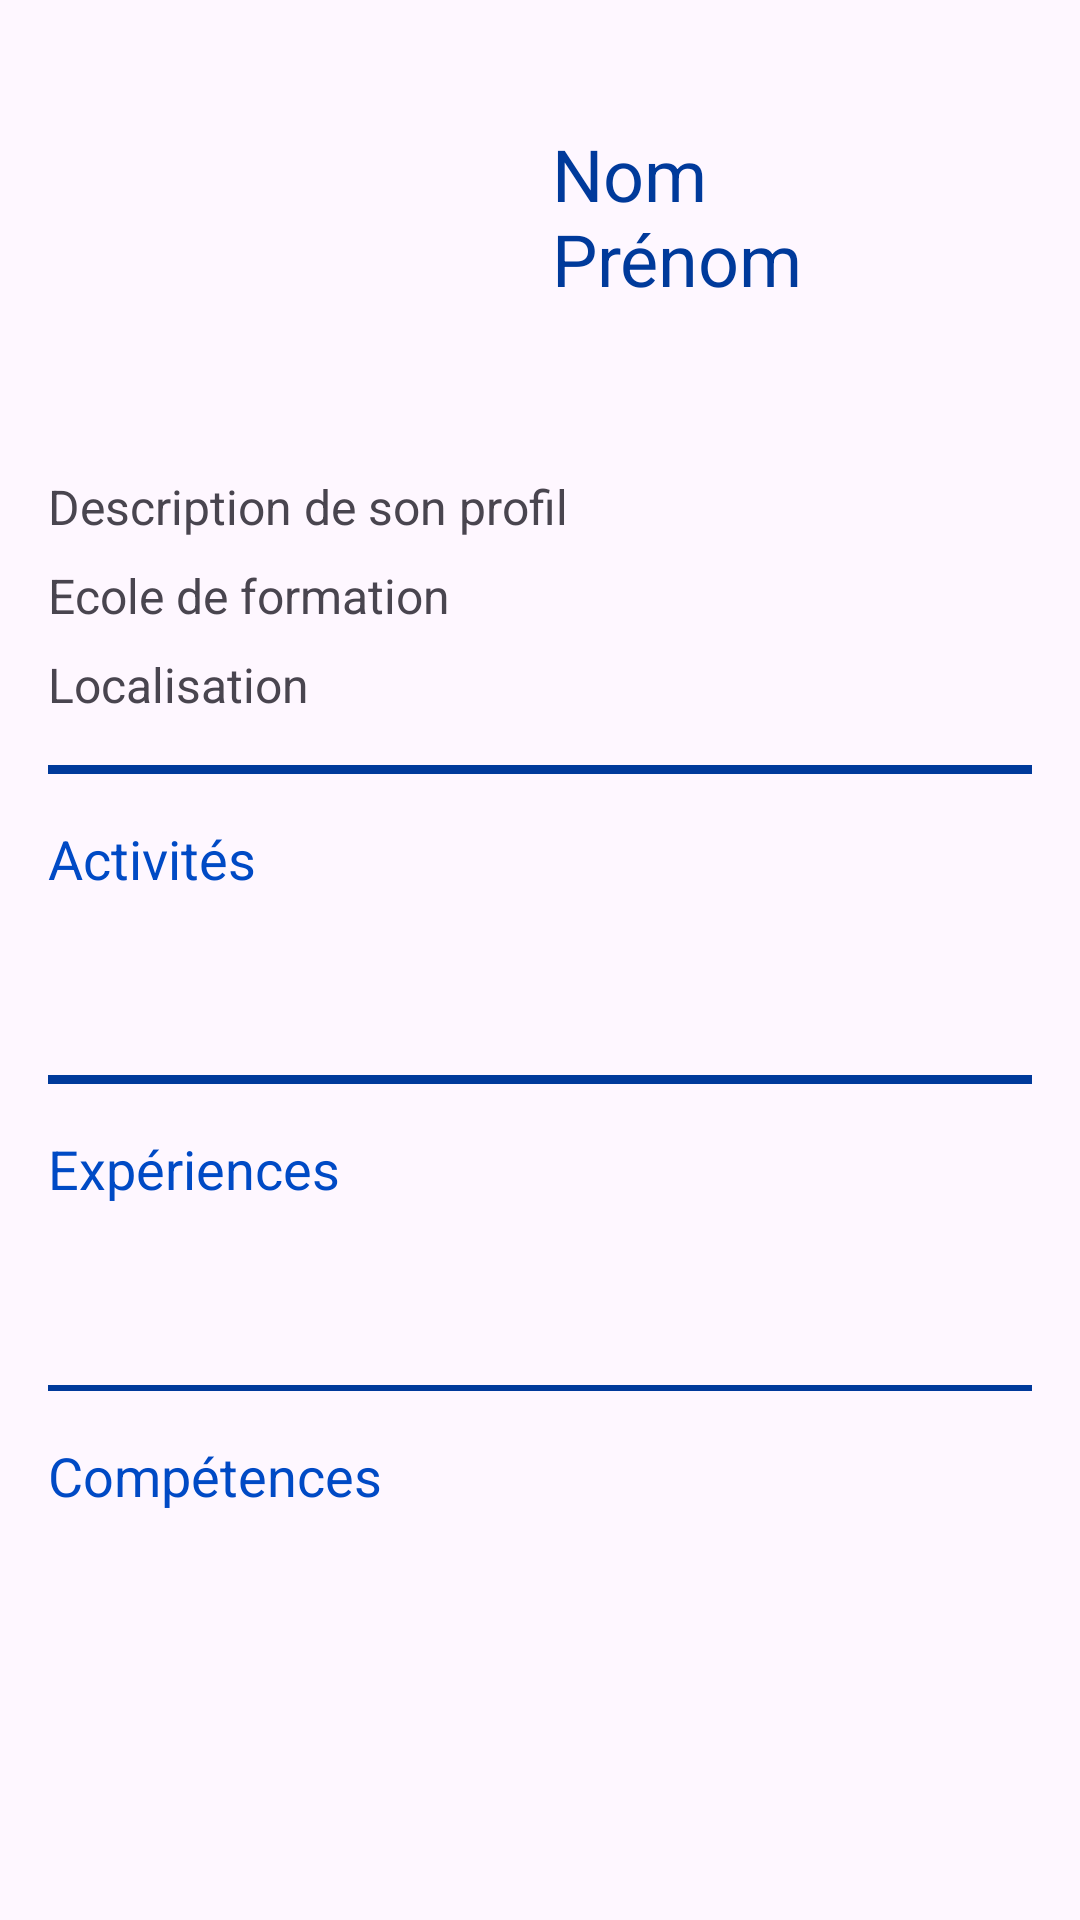

This screen was rendered from an Android layout file. Write that file and the resources it references.
<!-- AndroidManifest.xml: application theme Theme.Projet_stage_mobile_gestion -->
<!-- res/layout/profilstagiaire.xml -->
<LinearLayout xmlns:android="http://schemas.android.com/apk/res/android"
    android:layout_width="match_parent"
    android:layout_height="match_parent"
    android:orientation="vertical"
    android:padding="16dp">

    
    <LinearLayout
        android:layout_width="match_parent"
        android:layout_height="wrap_content"
        android:orientation="horizontal"
        android:gravity="center_vertical">

        
        <ImageView
            android:id="@+id/profile_image"
            android:layout_width="112dp"
            android:layout_height="112dp"
            android:src="@drawable/etudiant"
            android:layout_marginRight="16dp" />

        
        <LinearLayout
            android:layout_width="wrap_content"
            android:layout_height="wrap_content"
            android:orientation="horizontal"
            android:gravity="center_vertical">

            <TextView
                android:id="@+id/name"
                android:layout_width="wrap_content"
                android:layout_height="wrap_content"
                android:text="Nom Prénom"
                android:textColor="@color/border_color"
                android:textSize="24sp"
                android:layout_marginRight="30dp"
                android:layout_marginLeft="40dp" />

            
            <ImageView
                android:id="@+id/imageView_menu_stagiaire"
                android:layout_width="40dp"
                android:layout_height="40dp"
                android:layout_gravity="end|center_vertical"
                android:src="@drawable/ic_menu"
                android:contentDescription="menu_icon_desc"
                android:clickable="true"
                android:focusable="true" />
        </LinearLayout>
    </LinearLayout>

    
    <TextView
        android:id="@+id/profile_description"
        android:layout_width="wrap_content"
        android:layout_height="wrap_content"
        android:text="Description de son profil"
        android:textSize="16sp"
        android:layout_marginTop="30dp" />

    <TextView
        android:id="@+id/school"
        android:layout_width="wrap_content"
        android:layout_height="wrap_content"
        android:text="Ecole de formation"
        android:textSize="16sp"
        android:layout_marginTop="8dp" />

    <TextView
        android:id="@+id/location"
        android:layout_width="wrap_content"
        android:layout_height="wrap_content"
        android:text="Localisation"
        android:textSize="16sp"
        android:layout_marginTop="8dp" />

    <View
        android:layout_width="match_parent"
        android:layout_height="3dp"
        android:background="@color/border_color"
        android:layout_marginTop="16dp" />

    
    <TextView
        android:id="@+id/activities"
        android:layout_width="wrap_content"
        android:layout_height="wrap_content"
        android:text="Activités"
        android:textColor="@color/Light_blue"
        android:textSize="18sp"
        android:layout_marginTop="16dp" />

    <View
        android:layout_width="match_parent"
        android:layout_height="3dp"
        android:background="@color/border_color"
        android:layout_marginTop="60dp" />

    
    <TextView
        android:id="@+id/experiences"
        android:layout_width="wrap_content"
        android:layout_height="wrap_content"
        android:textColor="@color/Light_blue"
        android:text="Expériences"
        android:textSize="18sp"
        android:layout_marginTop="16dp" />

    <View
        android:layout_width="match_parent"
        android:layout_height="2dp"
        android:background="@color/border_color"
        android:layout_marginTop="60dp" />

    
    <TextView
        android:id="@+id/skills"
        android:layout_width="wrap_content"
        android:layout_height="wrap_content"
        android:textColor="@color/Light_blue"
        android:text="Compétences"
        android:textSize="18sp"
        android:layout_marginTop="16dp" />
</LinearLayout>
<!-- resources referenced by this layout -->
<resources>
  <color name="Light_blue">#004AC5</color>
  <color name="border_color">#003A9B</color>
  <style name="Theme.Projet_stage_mobile_gestion" parent="Base.Theme.Projet_stage_mobile_gestion" />
      !--Creer le composant text par defaut--&gt;
  <style name="Base.Theme.Projet_stage_mobile_gestion" parent="Theme.Material3.DayNight.NoActionBar">
          
          
      </style>
</resources>
